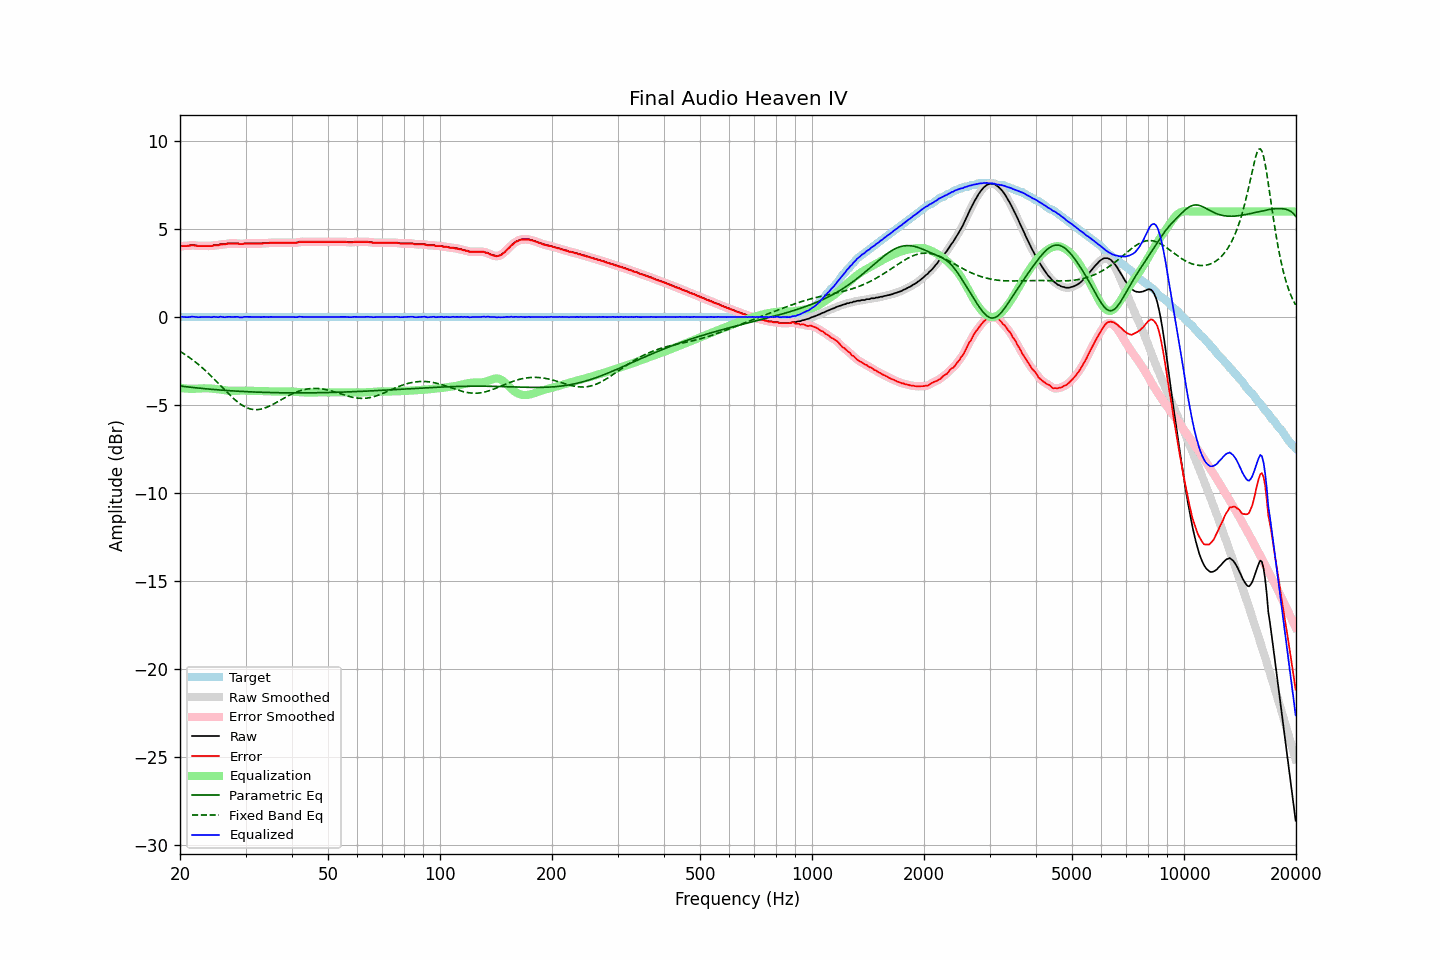

The table this chart was drawn from, first rows:
frequency, raw, error, smoothed, error_smoothed, equalization, parametric_eq, fixed_band_eq, equalized_raw, equalized_smoothed, target
20.00, 4.03, 4.01, 4.03, 4.02, -4.02, -3.91, -1.94, 0.01, 0.02, 0.01
20.20, 4.06, 4.04, 4.04, 4.03, -4.03, -3.92, -2.00, 0.03, 0.01, 0.01
20.40, 4.06, 4.04, 4.05, 4.04, -4.04, -3.93, -2.05, 0.01, 0.01, 0.01
20.61, 4.06, 4.04, 4.06, 4.05, -4.05, -3.94, -2.11, 0.01, 0.01, 0.01
20.81, 4.06, 4.04, 4.06, 4.05, -4.06, -3.95, -2.17, -0.00, 0.00, 0.01
21.02, 4.07, 4.05, 4.07, 4.05, -4.06, -3.96, -2.24, 0.00, 0.00, 0.01
21.23, 4.08, 4.06, 4.08, 4.07, -4.07, -3.97, -2.30, 0.01, 0.01, 0.01
21.44, 4.10, 4.08, 4.09, 4.08, -4.07, -3.98, -2.37, 0.03, 0.02, 0.01
21.66, 4.10, 4.08, 4.09, 4.08, -4.07, -3.99, -2.44, 0.03, 0.03, 0.01
21.87, 4.09, 4.07, 4.09, 4.07, -4.07, -4.00, -2.51, 0.02, 0.02, 0.01
22.09, 4.08, 4.06, 4.07, 4.06, -4.06, -4.01, -2.58, 0.01, 0.01, 0.01
22.31, 4.06, 4.04, 4.06, 4.05, -4.06, -4.02, -2.65, -0.00, 0.00, 0.01
22.54, 4.06, 4.04, 4.06, 4.04, -4.05, -4.03, -2.73, 0.00, 0.00, 0.01
22.76, 4.06, 4.04, 4.05, 4.04, -4.05, -4.04, -2.81, 0.01, 0.01, 0.01
22.99, 4.06, 4.04, 4.06, 4.04, -4.04, -4.05, -2.89, 0.01, 0.01, 0.01
23.22, 4.06, 4.04, 4.06, 4.04, -4.04, -4.06, -2.97, 0.02, 0.02, 0.01
23.45, 4.06, 4.04, 4.06, 4.04, -4.04, -4.07, -3.05, 0.02, 0.02, 0.01
23.69, 4.06, 4.04, 4.06, 4.04, -4.04, -4.08, -3.14, 0.01, 0.01, 0.01
23.92, 4.06, 4.04, 4.05, 4.04, -4.05, -4.09, -3.22, 0.01, 0.01, 0.01
24.16, 4.06, 4.04, 4.06, 4.05, -4.05, -4.09, -3.31, 0.00, 0.01, 0.01
24.40, 4.06, 4.04, 4.07, 4.06, -4.06, -4.10, -3.40, -0.00, 0.01, 0.01
24.65, 4.10, 4.08, 4.08, 4.07, -4.07, -4.11, -3.49, 0.03, 0.01, 0.01
24.89, 4.10, 4.08, 4.09, 4.08, -4.08, -4.12, -3.58, 0.02, 0.01, 0.01
25.14, 4.10, 4.08, 4.10, 4.09, -4.09, -4.12, -3.68, 0.01, 0.01, 0.01
25.39, 4.10, 4.08, 4.11, 4.10, -4.10, -4.13, -3.77, -0.00, 0.01, 0.01
25.65, 4.15, 4.13, 4.13, 4.12, -4.11, -4.14, -3.87, 0.03, 0.01, 0.01
25.91, 4.15, 4.13, 4.14, 4.13, -4.13, -4.15, -3.96, 0.02, 0.01, 0.01
26.16, 4.15, 4.13, 4.15, 4.14, -4.14, -4.15, -4.05, 0.01, 0.01, 0.01
26.43, 4.15, 4.13, 4.16, 4.14, -4.15, -4.16, -4.15, -0.01, 0.00, 0.01
26.69, 4.18, 4.16, 4.17, 4.16, -4.16, -4.17, -4.24, 0.01, 0.01, 0.01
26.96, 4.20, 4.18, 4.19, 4.18, -4.17, -4.17, -4.33, 0.02, 0.02, 0.01
27.23, 4.20, 4.18, 4.20, 4.19, -4.18, -4.18, -4.42, 0.02, 0.02, 0.01
27.50, 4.20, 4.18, 4.20, 4.19, -4.18, -4.18, -4.51, 0.01, 0.02, 0.01
27.77, 4.20, 4.18, 4.20, 4.18, -4.18, -4.19, -4.59, 0.01, 0.01, 0.01
28.05, 4.20, 4.18, 4.20, 4.19, -4.18, -4.20, -4.68, 0.02, 0.02, 0.01
28.33, 4.20, 4.18, 4.19, 4.18, -4.18, -4.20, -4.75, 0.02, 0.02, 0.01
28.62, 4.20, 4.18, 4.19, 4.17, -4.17, -4.21, -4.83, 0.02, 0.01, 0.01
28.90, 4.17, 4.15, 4.17, 4.16, -4.17, -4.21, -4.90, -0.01, 0.00, 0.01
29.19, 4.17, 4.15, 4.17, 4.16, -4.17, -4.22, -4.96, -0.00, -0.00, 0.01
29.48, 4.17, 4.15, 4.17, 4.16, -4.17, -4.22, -5.02, -0.01, 0.00, 0.01
29.78, 4.20, 4.18, 4.19, 4.17, -4.17, -4.23, -5.07, 0.02, 0.01, 0.01
30.08, 4.20, 4.18, 4.19, 4.18, -4.17, -4.23, -5.12, 0.02, 0.02, 0.01
30.38, 4.20, 4.18, 4.20, 4.19, -4.18, -4.23, -5.16, 0.02, 0.02, 0.01
30.68, 4.20, 4.18, 4.20, 4.18, -4.18, -4.24, -5.19, 0.01, 0.01, 0.01
30.99, 4.20, 4.18, 4.20, 4.18, -4.18, -4.24, -5.22, 0.01, 0.01, 0.01
31.30, 4.20, 4.18, 4.20, 4.18, -4.18, -4.25, -5.24, 0.01, 0.01, 0.01
31.61, 4.20, 4.18, 4.20, 4.18, -4.18, -4.25, -5.25, 0.01, 0.01, 0.01
31.93, 4.20, 4.18, 4.20, 4.18, -4.18, -4.25, -5.26, 0.01, 0.01, 0.01
32.24, 4.20, 4.18, 4.20, 4.18, -4.18, -4.26, -5.25, 0.01, 0.01, 0.01
32.57, 4.20, 4.18, 4.19, 4.18, -4.19, -4.26, -5.25, 0.01, 0.01, 0.01
32.89, 4.20, 4.18, 4.20, 4.18, -4.19, -4.26, -5.23, 0.01, 0.01, 0.01
33.22, 4.20, 4.18, 4.20, 4.19, -4.19, -4.27, -5.21, 0.00, 0.01, 0.01
33.55, 4.22, 4.20, 4.21, 4.20, -4.20, -4.27, -5.18, 0.02, 0.01, 0.01
33.89, 4.22, 4.20, 4.21, 4.20, -4.20, -4.27, -5.15, 0.01, 0.01, 0.01
34.23, 4.22, 4.20, 4.22, 4.21, -4.21, -4.28, -5.12, 0.01, 0.01, 0.01
34.57, 4.22, 4.20, 4.22, 4.21, -4.21, -4.28, -5.08, 0.00, 0.01, 0.01
34.92, 4.24, 4.22, 4.23, 4.22, -4.22, -4.28, -5.04, 0.02, 0.01, 0.01
35.27, 4.24, 4.22, 4.23, 4.22, -4.22, -4.28, -4.99, 0.02, 0.01, 0.01
35.62, 4.24, 4.22, 4.24, 4.23, -4.22, -4.29, -4.94, 0.01, 0.02, 0.01
35.97, 4.24, 4.22, 4.24, 4.22, -4.22, -4.29, -4.89, 0.01, 0.01, 0.01
... 635 more rows
